Labelled photos from "dataset", an image-classification folder in tyagidhruv2106-jpg/VeriVault-Forensics. The possible labels are: AI manipulated, real.

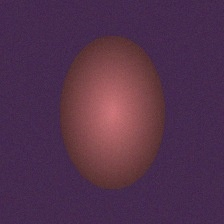
Label: real

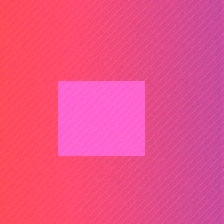
Label: AI manipulated

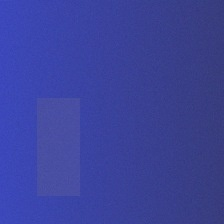
Label: real

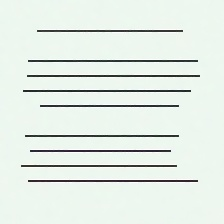
Label: AI manipulated

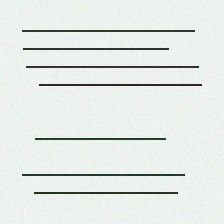
Label: real

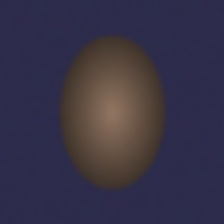
Label: AI manipulated
